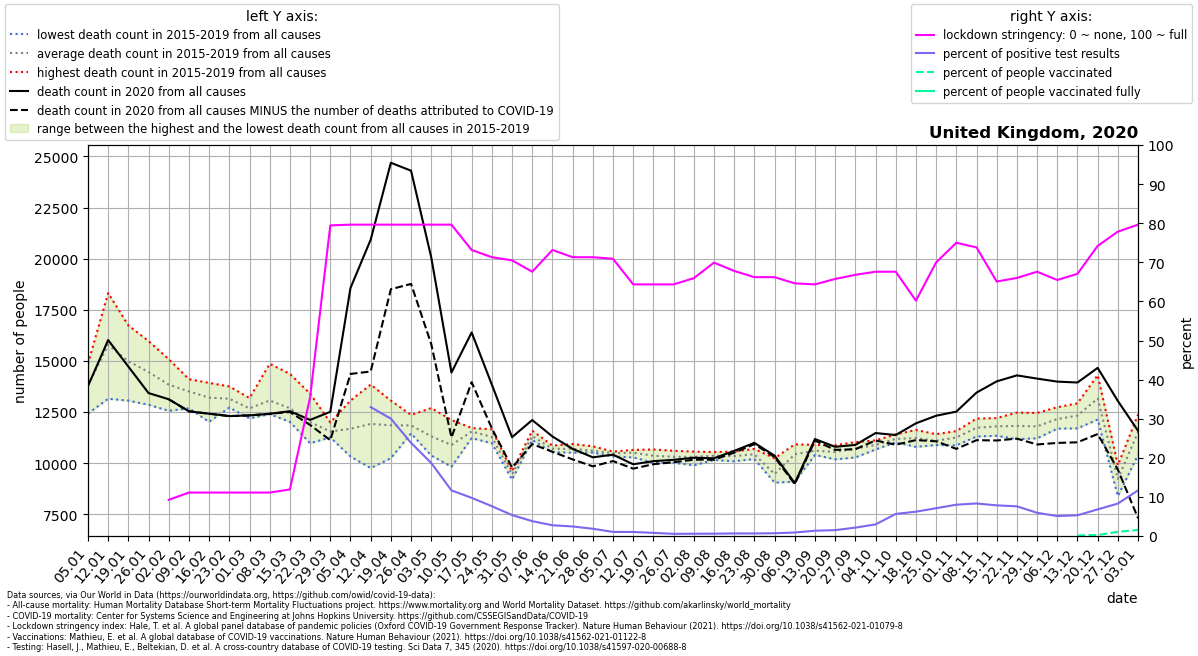

The file beside this chart, header and first rows:
location, date, time, time_unit, deaths_2010_all_ages, deaths_2011_all_ages, deaths_2012_all_ages, deaths_2013_all_ages, deaths_2014_all_ages, deaths_2015_all_ages, deaths_2016_all_ages, deaths_2017_all_ages, deaths_2018_all_ages, deaths_2019_all_ages, deaths_2020_all_ages, deaths_2021_all_ages, new_deaths, new_cases_smoothed, new_tests_smoothed, stringency_index, people_vaccinated, people_fully_vaccinated, population, positive_test_percent
United Kingdom, 2020-01-05, 1, weekly, , , , , , 13430, 14860, 13608, 14699, 12421, 13767, 20039, , , , , , , , 
United Kingdom, 2020-01-12, 2, weekly, , , , , , 18317, 13149, 15526, 17429, 14484, 16018, 20035, , , , , , , , 
United Kingdom, 2020-01-19, 3, weekly, , , , , , 16735, 13056, 15230, 16351, 13543, 14723, 20709, , , , , , , , 
United Kingdom, 2020-01-26, 4, weekly, , , , , , 15710, 12853, 14461, 15970, 13282, 13426, 20489, , , , , , , , 
United Kingdom, 2020-02-02, 5, weekly, , , , , , 14559, 12556, 14184, 15084, 12798, 13123, 19160, 0.0, , , 9.257, , , 67886004, 
United Kingdom, 2020-02-09, 6, weekly, , , , , , 13728, 12680, 13794, 14104, 13220, 12532, 17148, 0.0, 1.371, , 11.11, , , 67886004, 
United Kingdom, 2020-02-16, 7, weekly, , , , , , 13510, 12015, 13209, 13924, 13346, 12416, 15583, 0.0, 0.9387, , 11.11, , , 67886004, 
United Kingdom, 2020-02-23, 8, weekly, , , , , , 13069, 12716, 13328, 13752, 12876, 12299, 14290, 0.0, 0.7753, , 11.11, , , 67886004, 
United Kingdom, 2020-03-01, 9, weekly, , , , , , 13179, 12730, 12815, 12188, 12476, 12333, 13115, 0.0, 4.123, , 11.11, , , 67886004, 
United Kingdom, 2020-03-08, 10, weekly, , , , , , 13003, 12487, 12577, 14857, 12394, 12412, 12471, 2.0, 36.61, , 11.11, , , 67886004, 
United Kingdom, 2020-03-15, 11, weekly, , , , , , 12472, 12480, 12088, 14366, 12017, 12539, 11678, 41.0, 213.1, , 11.9, , , 67886004, 
United Kingdom, 2020-03-22, 12, weekly, , , , , , 12026, 10970, 11832, 13397, 11794, 12113, 11449, 246.0, 709.4, , 35.45, , , 67886004, 
United Kingdom, 2020-03-29, 13, weekly, , , , , , 11985, 11733, 11453, 11308, 11259, 12508, 9461, 1390, 2052, , 79.43, , , 67886004, 
United Kingdom, 2020-04-05, 14, weekly, , , , , , 10321, 13059, 11304, 12269, 11442, 18565, 10401, 4203, 3889, , 79.63, , , 67886004, 
United Kingdom, 2020-04-12, 15, weekly, , , , , , 11572, 12753, 9756, 13841, 11661, 20929, 10474, 6448, 4712, 14294, 79.63, , , 67886004, 32.97
United Kingdom, 2020-04-19, 16, weekly, , , , , , 13058, 12310, 10993, 12639, 10240, 24691, 11358, 6184, 4449, 14828, 79.63, , , 67886004, 30
United Kingdom, 2020-04-26, 17, weekly, , , , , , 12020, 11792, 12354, 11595, 11452, 24303, 11023, 5539, 4780, 20069, 79.63, , , 67886004, 23.82
United Kingdom, 2020-05-03, 18, weekly, , , , , , 11559, 10396, 10371, 11535, 12693, 20058, 9210, 4239, 4549, 24372, 79.63, , , 67886004, 18.66
United Kingdom, 2020-05-10, 19, weekly, , , , , , 10137, 11997, 12110, 9820, 10359, 14428, 11566, 3175, 3659, 31370, 79.63, , , 67886004, 11.67
United Kingdom, 2020-05-17, 20, weekly, , , , , , 11692, 11221, 11716, 11386, 11717, 16390, 11221, 2433, 2971, 30429, 73.15, , , 67886004, 9.762
United Kingdom, 2020-05-24, 21, weekly, , , , , , 11323, 11011, 11423, 10973, 11652, 13839, 10991, 2139, 2447, 32120, 71.3, , , 67886004, 7.618
United Kingdom, 2020-05-31, 22, weekly, , , , , , 9513, 9189, 9601, 9395, 9531, 11268, 9115, 1488, 1735, 32422, 70.5, , , 67886004, 5.352
United Kingdom, 2020-06-07, 23, weekly, , , , , , 11590, 11171, 11131, 11257, 11460, 12106, 11619, 1175, 1321, 34797, 67.59, , , 67886004, 3.797
United Kingdom, 2020-06-14, 24, weekly, , , , , , 10856, 10668, 10693, 10533, 10751, 11302, 10826, 749.0, 1039, 37875, 73.15, , , 67886004, 2.743
United Kingdom, 2020-06-21, 25, weekly, , , , , , 10625, 10607, 10932, 10511, 10806, 10694, 10064, 512.0, 974.4, 39932, 71.3, , , 67886004, 2.44
United Kingdom, 2020-06-28, 26, weekly, , , , , , 10516, 10523, 10619, 10528, 10822, 10282, 10175, 441.0, 794.9, 42886, 71.3, , , 67886004, 1.854
United Kingdom, 2020-07-05, 27, weekly, , , , , , 10539, 10411, 10563, 10564, 10325, 10412, 11137, 313.0, 470.9, 45069, 70.9, , , 67886004, 1.045
United Kingdom, 2020-07-12, 28, weekly, , , , , , 10277, 10646, 10641, 10467, 10511, 9942, 11055, 213.0, 498.8, 48433, 64.35, , , 67886004, 1.03
United Kingdom, 2020-07-19, 29, weekly, , , , , , 10022, 10666, 10422, 10349, 10323, 10096, 11176, 150.0, 710.9, 88286, 64.35, , , 67886004, 0.8052
United Kingdom, 2020-07-26, 30, weekly, , , , , , 10019, 10604, 10147, 10355, 10422, 10160, , 116.0, 669.5, 122256, 64.35, , , 67886004, 0.5476
United Kingdom, 2020-08-02, 31, weekly, , , , , , 9891, 10427, 10236, 10408, 10563, 10262, , 96.0, 730.6, 125987, 65.94, , , 67886004, 0.5799
United Kingdom, 2020-08-09, 32, weekly, , , , , , 10150, 10426, 10277, 10541, 10405, 10236, , 71.0, 835.3, 141003, 69.91, , , 67886004, 0.5924
United Kingdom, 2020-08-16, 33, weekly, , , , , , 10346, 10312, 10564, 10091, 10403, 10598, , 88.0, 1010, 153830, 67.79, , , 67886004, 0.6563
United Kingdom, 2020-08-23, 34, weekly, , , , , , 10354, 10633, 10695, 10199, 10275, 10990, , 64.0, 1060, 163444, 66.2, , , 67886004, 0.6486
United Kingdom, 2020-08-30, 35, weekly, , , , , , 10235, 9223, 9369, 9045, 9477, 10365, , 71.0, 1170, 166078, 66.2, , , 67886004, 0.7048
United Kingdom, 2020-09-06, 36, weekly, , , , , , 9092, 10677, 10776, 10680, 10918, 9023, , 54.0, 1521, 171392, 64.61, , , 67886004, 0.8874
United Kingdom, 2020-09-13, 37, weekly, , , , , , 10567, 10399, 10689, 10496, 10891, 11176, , 77.0, 2578, 191034, 64.35, , , 67886004, 1.35
United Kingdom, 2020-09-20, 38, weekly, , , , , , 10381, 10182, 10873, 10498, 10791, 10796, , 149.0, 3364, 224620, 65.74, , , 67886004, 1.498
United Kingdom, 2020-09-27, 39, weekly, , , , , , 10819, 10276, 11027, 10458, 10952, 10890, , 211.0, 4907, 228707, 66.8, , , 67886004, 2.145
United Kingdom, 2020-10-04, 40, weekly, , , , , , 10697, 10665, 11098, 10867, 11112, 11469, , 363.0, 6807, 229884, 67.59, , , 67886004, 2.961
United Kingdom, 2020-10-11, 41, weekly, , , , , , 11106, 11013, 11353, 11047, 11403, 11374, , 475.0, 13753, 243515, 67.59, , , 67886004, 5.648
United Kingdom, 2020-10-18, 42, weekly, , , , , , 10793, 11130, 11385, 11176, 11624, 11946, , 821.0, 15856, 254903, 60.19, , , 67886004, 6.22
United Kingdom, 2020-10-25, 43, weekly, , , , , , 10965, 11047, 11151, 10885, 11413, 12317, , 1250, 19701, 277462, 69.97, , , 67886004, 7.101
United Kingdom, 2020-11-01, 44, weekly, , , , , , 10999, 11459, 11362, 10866, 11566, 12517, , 1821, 22343, 278866, 75.0, , , 67886004, 8.012
United Kingdom, 2020-11-08, 45, weekly, , , , , , 11301, 11800, 11762, 11587, 12177, 13448, , 2327, 22548, 271209, 73.81, , , 67886004, 8.314
United Kingdom, 2020-11-15, 46, weekly, , , , , , 11335, 12202, 11771, 11551, 12145, 13998, , 2892, 23814, 303726, 65.08, , , 67886004, 7.841
United Kingdom, 2020-11-22, 47, weekly, , , , , , 11174, 12063, 12092, 11286, 12470, 14291, , 3094, 23267, 306527, 66, , , 67886004, 7.591
United Kingdom, 2020-11-29, 48, weekly, , , , , , 11212, 11896, 12042, 11388, 12454, 14133, , 3222, 17288, 291506, 67.59, , , 67886004, 5.931
United Kingdom, 2020-12-06, 49, weekly, , , , , , 11743, 12732, 12342, 11685, 12272, 13986, , 3000, 14671, 287491, 65.48, , , 67886004, 5.103
United Kingdom, 2020-12-13, 50, weekly, , , , , , 11699, 12067, 12923, 12078, 12852, 13942, , 2925, 16544, 312154, 67.06, 86465, , 67886004, 5.3
United Kingdom, 2020-12-20, 51, weekly, , , , , , 12133, 13129, 14304, 12647, 13565, 14658, , 3236, 22734, 333935, 74.21, 170582, , 67886004, 6.808
United Kingdom, 2020-12-27, 52, weekly, , , , , , 9805, 9334, 9898, 8384, 8727, 13035, , 3357, 33734, 406545, 77.84, 722398, , 67886004, 8.298
United Kingdom, 2021-01-03, 53, weekly, , , , , , , , , , , 11580, , 4277, 43871, 375943, 79.63, 1058695, , 67886004, 11.67
